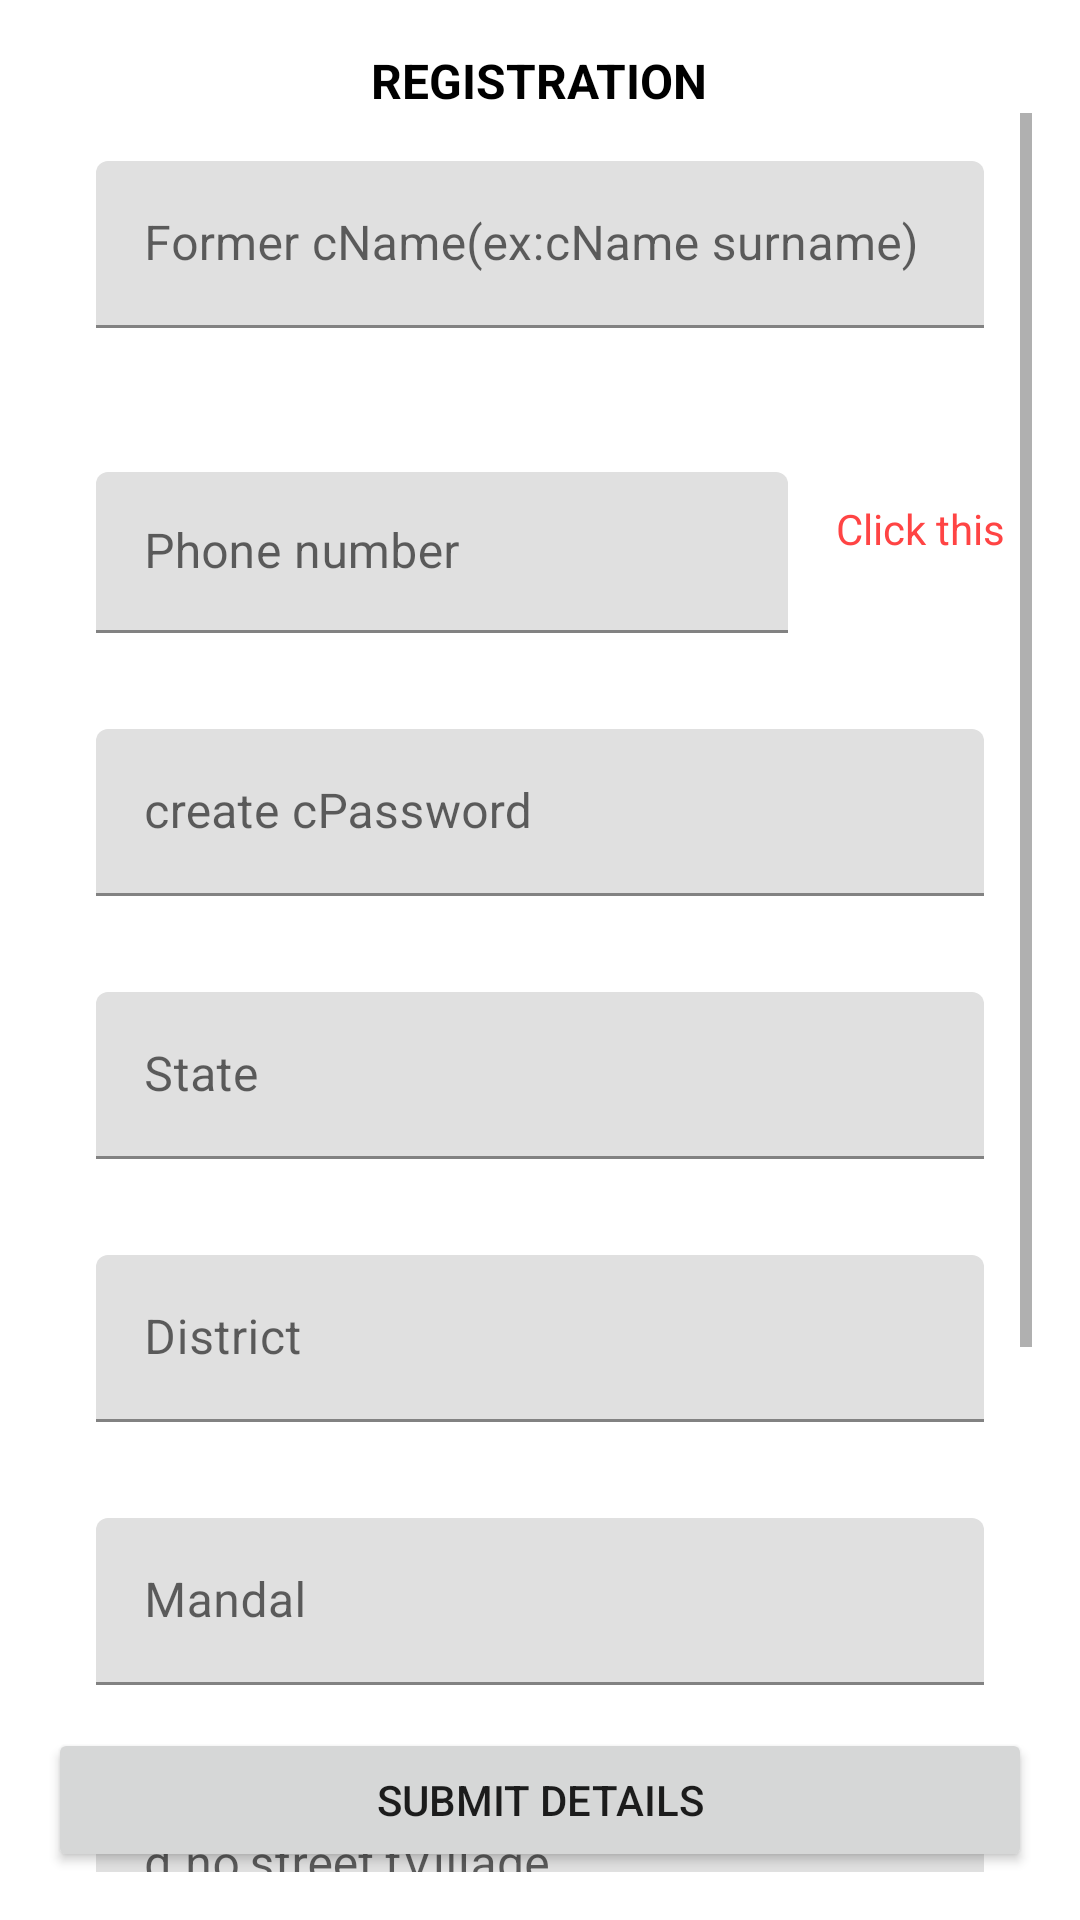

Reconstruct the res/layout file that produces this screen, plus the resources it refers to.
<!-- AndroidManifest.xml: fallback theme Theme.MaterialComponents.DayNight.NoActionBar -->
<!-- res/layout/fragment_former_reg.xml -->
<?xml version="1.0" encoding="utf-8"?>
<androidx.coordinatorlayout.widget.CoordinatorLayout xmlns:android="http://schemas.android.com/apk/res/android"
    xmlns:tools="http://schemas.android.com/tools"
    android:layout_width="match_parent"
    android:layout_height="match_parent"
    tools:context=".Fragments.FormerRegFragment">
    <RelativeLayout
        android:layout_width="match_parent"
        android:layout_height="match_parent"
        android:layout_margin="@dimen/d16"
        tools:context=".Fragments.RegFragment">

        <TextView
            android:id="@+id/txt_consumer_fragment"
            android:layout_width="wrap_content"
            android:layout_height="wrap_content"
            android:layout_centerHorizontal="true"
            android:text="@string/mRegistration"
            android:textColor="@android:color/black"
            android:textSize="@dimen/s16"
            android:textStyle="bold" />

        <ScrollView
            android:id="@+id/scroll_consumer"
            android:layout_width="match_parent"
            android:layout_height="match_parent"
            android:layout_below="@+id/txt_consumer_fragment">

            <RelativeLayout
                android:layout_width="match_parent"
                android:layout_height="match_parent">

                <com.google.android.material.textfield.TextInputLayout
                    android:id="@+id/txt_consumer_name"
                    android:layout_width="match_parent"
                    android:layout_height="wrap_content"
                    android:layout_margin="16dp">

                    <com.google.android.material.textfield.TextInputEditText
                        android:id="@+id/e_txt_consumer_name"
                        android:layout_width="match_parent"
                        android:layout_height="wrap_content"
                        android:hint="Former cName(ex:cName surname)"
                        android:textColorHint="@android:color/black"
                        android:textColor="@android:color/black"
                        android:inputType="text" />
                </com.google.android.material.textfield.TextInputLayout>
                <LinearLayout
                    android:id="@+id/ll_phone"
                    android:weightSum="2"
                    android:layout_width="match_parent"
                    android:layout_height="wrap_content"
                    android:orientation="horizontal"
                    android:layout_below="@+id/txt_consumer_name">

                    <com.google.android.material.textfield.TextInputLayout
                        android:id="@+id/txt_consumer_phone"
                        android:layout_width="match_parent"
                        android:layout_height="wrap_content"
                        android:layout_weight="0.4"
                        android:layout_toLeftOf="@+id/txt_verify"
                        android:layout_below="@+id/txt_consumer_name"
                        android:layout_margin="16dp">

                        <com.google.android.material.textfield.TextInputEditText
                            android:id="@+id/e_txt_phone"
                            android:layout_width="match_parent"
                            android:layout_height="wrap_content"
                            android:hint="Phone number"
                            android:textColorHint="@android:color/black"
                            android:layout_marginTop="@dimen/d16"
                            android:padding="@dimen/d16"
                            android:textColor="@android:color/black"
                            android:inputType="phone" />
                    </com.google.android.material.textfield.TextInputLayout>

                    <TextView
                        android:id="@+id/txt_verify"
                        android:layout_width="match_parent"
                        android:layout_height="wrap_content"
                        android:layout_weight="1.6"
                        android:layout_below="@+id/txt_consumer_name"
                        android:layout_alignBaseline="@id/txt_consumer_phone"
                        android:layout_alignParentRight="true"
                        android:layout_gravity="center"
                        android:textColor="@android:color/holo_red_light"
                        android:text="Click this" />

                </LinearLayout>

                <com.google.android.material.textfield.TextInputLayout
                    android:id="@+id/txt_consumer_password"
                    android:layout_width="match_parent"
                    android:layout_height="wrap_content"
                    android:layout_below="@+id/ll_phone"
                    android:layout_margin="16dp">

                    <com.google.android.material.textfield.TextInputEditText
                        android:id="@+id/e_txt_consumer_password"
                        android:layout_width="match_parent"
                        android:layout_height="wrap_content"
                        android:hint="create cPassword"
                        android:textColorHint="@android:color/black"
                        android:textColor="@android:color/black"
                        android:inputType="textEmailAddress" />
                </com.google.android.material.textfield.TextInputLayout>

                <com.google.android.material.textfield.TextInputLayout
                    android:id="@+id/txt_consumer_state"
                    android:layout_width="match_parent"
                    android:layout_height="wrap_content"
                    android:layout_below="@+id/txt_consumer_password"
                    android:layout_margin="16dp">

                    <com.google.android.material.textfield.TextInputEditText
                        android:id="@+id/e_txt_consumer_state"
                        android:layout_width="match_parent"
                        android:layout_height="wrap_content"
                        android:hint="State"
                        android:textColorHint="@android:color/black"
                        android:textColor="@android:color/black"
                        android:inputType="text" />
                </com.google.android.material.textfield.TextInputLayout>

                <com.google.android.material.textfield.TextInputLayout
                    android:id="@+id/txt_consumer_district"
                    android:layout_width="match_parent"
                    android:layout_height="wrap_content"
                    android:layout_below="@+id/txt_consumer_state"
                    android:layout_margin="16dp">

                    <com.google.android.material.textfield.TextInputEditText
                        android:id="@+id/e_txt_consumer_district"
                        android:layout_width="match_parent"
                        android:layout_height="wrap_content"
                        android:hint="District"
                        android:textColorHint="@android:color/black"
                        android:textColor="@android:color/black"
                        android:inputType="text" />
                </com.google.android.material.textfield.TextInputLayout>

                <com.google.android.material.textfield.TextInputLayout
                    android:id="@+id/txt_consumer_mandal"
                    android:layout_width="match_parent"
                    android:layout_height="wrap_content"
                    android:layout_below="@+id/txt_consumer_district"
                    android:layout_margin="16dp">

                    <com.google.android.material.textfield.TextInputEditText
                        android:id="@+id/e_txt_consumer_mandal"
                        android:layout_width="match_parent"
                        android:layout_height="wrap_content"
                        android:hint="Mandal"
                        android:textColorHint="@android:color/black"
                        android:textColor="@android:color/black"
                        android:inputType="text" />
                </com.google.android.material.textfield.TextInputLayout>

                <com.google.android.material.textfield.TextInputLayout
                    android:id="@+id/txt_consumer_village"
                    android:layout_width="match_parent"
                    android:layout_height="wrap_content"
                    android:layout_below="@+id/txt_consumer_mandal"
                    android:layout_margin="16dp">

                    <com.google.android.material.textfield.TextInputEditText
                        android:id="@+id/e_txt_consumer_village"
                        android:layout_width="match_parent"
                        android:layout_height="wrap_content"
                        android:textColor="@android:color/black"
                        android:textColorHint="@android:color/black"
                        android:hint="d.no,street,fVillage" />
                </com.google.android.material.textfield.TextInputLayout>

                <ImageView
                    android:id="@+id/img_consumer"
                    android:layout_width="100dp"
                    android:layout_height="100dp"
                    android:layout_below="@+id/txt_consumer_village"
                    android:layout_centerHorizontal="true"
                    android:background="@android:color/darker_gray" />

                <Button
                    android:id="@+id/btn_upload_photo"
                    android:layout_width="wrap_content"
                    android:layout_height="wrap_content"
                    android:layout_below="@+id/img_consumer"
                    android:layout_centerHorizontal="true"
                    android:layout_marginBottom="60dp"
                    android:textColor="@android:color/black"
                    android:text="UPLOAD PHOTO" />
            </RelativeLayout>
        </ScrollView>

        <Button
            android:id="@+id/btn_submit"
            android:layout_width="match_parent"
            android:layout_height="wrap_content"
            android:layout_alignParentBottom="true"
            android:text="Submit details" />
    </RelativeLayout>

</androidx.coordinatorlayout.widget.CoordinatorLayout>
<!-- resources referenced by this layout -->
<resources>
  <dimen name="d16">16dp</dimen>
  <dimen name="s16">16sp</dimen>
  <string name="mRegistration">REGISTRATION</string>
</resources>
